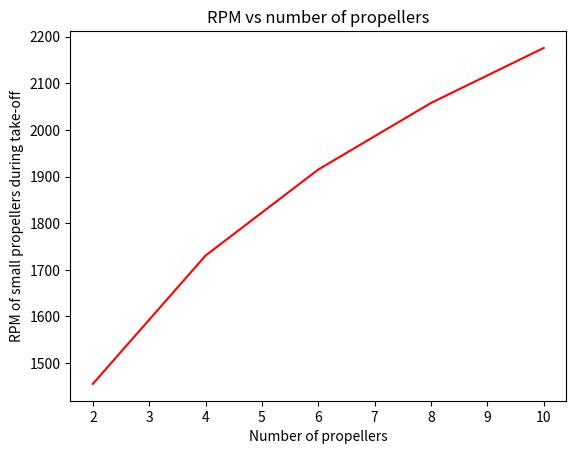

Generate this figure with matplotlib:
import numpy as np
import matplotlib.pyplot as plt
V_cruise = 275 #KTAS
kts_to_ms = 0.51444444444444
ft_to_m = 0.3048
V_cruise_ms = V_cruise * kts_to_ms
M_tip = 0.8

E_500_nmi = 11835 #MJ
E_1000 = 34943 #MJ
max_power_needed = 4087 #kW
power_cruise = 2480 #2758 #kW

g_0 = 9.80665
Molar_mass_air = 0.0289644 #kg/mol
universal_gas_constant = 8.31432 #N m kmol⁻¹ K⁻¹
specific_gas_constant = 287.052 #J·kg⁻¹·K⁻¹
gamma = 1.4

T_0 = 288.15
p_0 = 101325 #Pa
lapse_rate = -0.0065

def ISA_calculator(h):
    T = T_0 + lapse_rate * h
    p = p_0 * ((T_0 / T) ** ((g_0 * Molar_mass_air) / (universal_gas_constant * lapse_rate)))
    rho = p / (specific_gas_constant * T)
    a = np.sqrt(gamma * T * specific_gas_constant)
    return T, rho, a
T_sea, rho_sea, a_sea = ISA_calculator(0 * ft_to_m)
T_cruise, rho_cruise, a_cruise = ISA_calculator(28000 * ft_to_m)
M_cruise = V_cruise_ms / a_cruise
rps = 2500 / 60
# D = a / (np.pi * rps) * np.sqrt(M_tip**2 - M_cruise**2)
# print(rho, a)

V_max_takeoff = 213 #m/s
V_max_cruise = 0.8 * a_cruise
V_takeoff = 65 #m/s
V_cruise = 275 * kts_to_ms
def tip_speed(V_real, V_max):
    V_tip = np.sqrt(V_max**2 - V_real**2)
    return V_tip
V_tip_takeoff = tip_speed(V_takeoff, V_max_takeoff)
V_tip_cruise = tip_speed(V_cruise, V_max_cruise)

def diameter(prop_blades, power, mass):
    if prop_blades == 2:
        D = 0.6 * (power * mass) ** (1/4)
    elif prop_blades == 3:
        D = 0.5 * (power * mass) ** (1/4)
    return D

power1 = 190 #kW
power2 = 2660 #kW


def rpm(D, V_tip):
    rpm = V_tip / (np.pi * D) * 60
    return rpm
    
#Method 2
power = 15 #kW / kg
number_big = 2
number_small = 10
ratio_big_small = power_cruise / max_power_needed
power_big = max_power_needed * ratio_big_small / number_big
mass_big = power_big / power
big_prop_diameter = diameter(3, power, mass_big)
rpm_big_takeoff = rpm(big_prop_diameter, V_tip_takeoff)
rpm_big_cruise = rpm(big_prop_diameter, V_tip_cruise)
print(big_prop_diameter, rpm_big_takeoff, rpm_big_cruise)

def number_props(ratio):
    diameters_small = []
    number_props = []
    rpms_cruise = []
    rpms_takeoff = []
    for j in range(2, 15, 2):
        number_props.append(j)
        power_small = max_power_needed * (1 - ratio) / j
        mass_small_est_val = power_small / power
        new_diameter = diameter(3, power, mass_small_est_val)
        diameters_small.append(new_diameter)
        rpms_cruise.append(rpm(new_diameter, V_tip_cruise))
        rpms_takeoff.append(rpm(new_diameter, V_tip_takeoff))
    return diameters_small, number_props, rpms_cruise, rpms_takeoff


# power_big = max_power_needed * ratio_big_small / number_big
# mass_big_est = power_big / power
# mass_small = power1 / power
# mass_big = power2 / power
# diameters = [diameter(2, power, mass_small), diameter(3, power, mass_small), diameter(2, power, mass_big), diameter(3, power, mass_big)]
#
# rpms = []
# for i in np.arange(0, len(diameters)):
#     rpms.append(rpm(diameters[i], V_tip_cruise))
#     rpms.append(rpm(diameters[i], V_tip_takeoff))

# print(f"With a power of {power1} kW, the two blade propeller has a diameter of {diameters[0]} m and the three blade propeller of {diameters[1]}")
# print(f"With a power of {power2} kW, the two blade propeller has a diameter of {diameters[2]} m and the three blade propeller of {diameters[3]}")

# print(ratio_big_small)
diameters_small, number_props, rpms_cruise, rpms_takeoff = number_props(ratio_big_small)
# print(rpms_cruise, rpms_takeoff)
# diameters_small_split = np.array_split(diameters_small, 10)
# number_props_split = np.array_split(number_props, 10)
diameters_accumulated = np.array(diameters_small) * np.array(number_props)
total_diameter = []
fuselage_width = 2.8
for i in np.arange(0, 7, 1):
    total_diameter.append(diameters_accumulated[i] + big_prop_diameter + 0.04 * diameters_small[i] * 2 * (number_props[i]) + fuselage_width)
print(total_diameter)
print(rpms_takeoff)

"""
plt.figure("Number of props vs diameter per prop, ratio 0.6")
plt.title("Number of props vs diameter per propeller")
plt.xlabel("Number of propellers")
plt.ylabel("Propeller diameter (m)")
plt.plot(number_props, diameters_small, "red")
# plt.savefig('ratio 0.5.png')
plt.show()
plt.figure("Number of props vs accumulated diameters, ratio 0.6")
plt.title("Number of props vs accumulated diameters")
plt.xlabel("Number of propellers")
plt.ylabel("Propeller diameters accumulated (m)")
plt.plot(number_props, diameters_accumulated, "red")
# plt.savefig("ratio 0.5 acc.png")
plt.show()
"""
del rpms_takeoff[6]
del rpms_takeoff[5]
num_props_smaller = number_props.copy()
del num_props_smaller[6]
del num_props_smaller[5]
plt.figure("RPM vs number of propellers")
plt.plot(num_props_smaller, rpms_takeoff, "red")
plt.title("RPM vs number of propellers")
plt.xlabel("Number of propellers")
plt.ylabel("RPM of small propellers during take-off")
plt.show()
